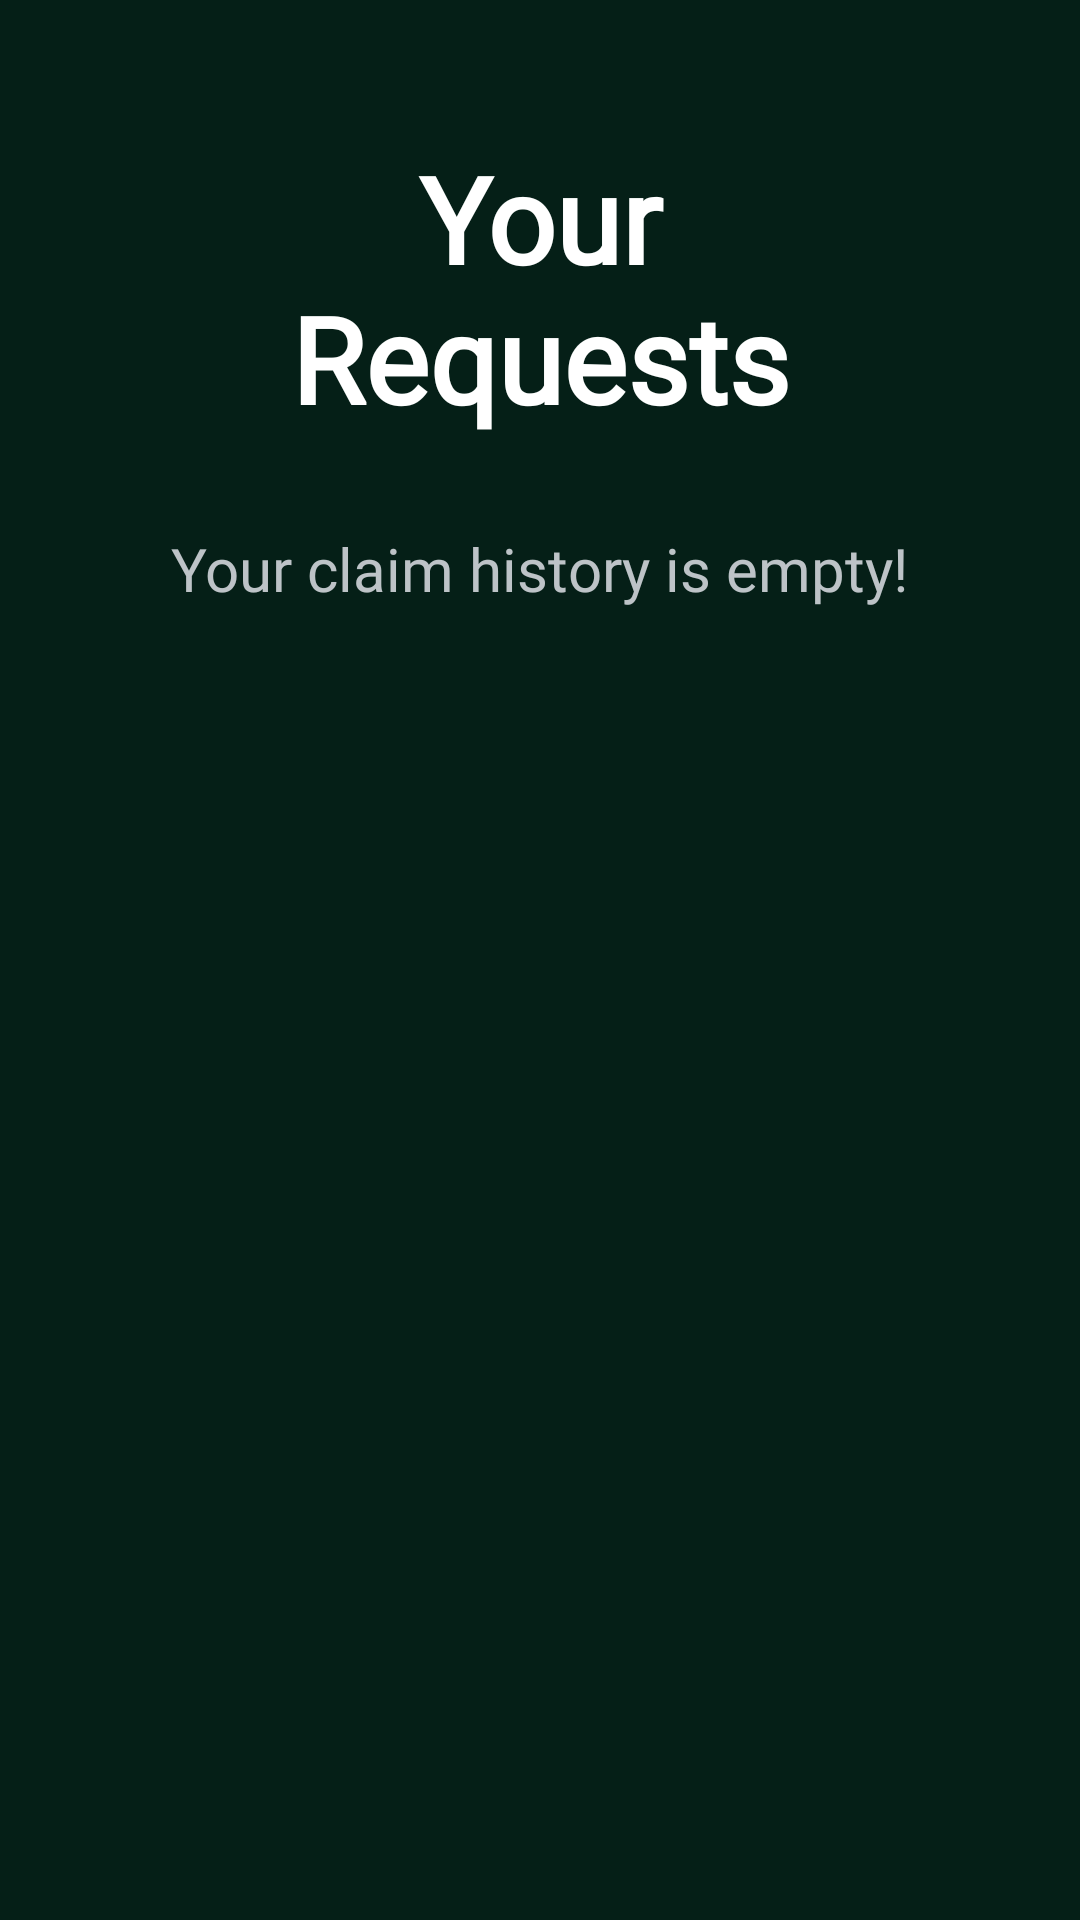

Layout XML and referenced resources for this Android screen:
<!-- AndroidManifest.xml: application theme Theme.NutriRoute -->
<!-- res/layout/vendor_fragment_status.xml -->
<?xml version="1.0" encoding="utf-8"?>
<LinearLayout xmlns:android="http://schemas.android.com/apk/res/android"
    xmlns:app="http://schemas.android.com/apk/res-auto"
    android:layout_width="match_parent"
    android:layout_height="match_parent"
    android:background="@color/main_bg"
    android:orientation="vertical"
    android:padding="16dp">

    <TextView
        android:id="@+id/vendor_claims_title"
        android:layout_width="wrap_content"
        android:layout_height="wrap_content"
        android:text="Your Requests"
        android:layout_gravity="center_horizontal"
        android:layout_marginBottom="30dp"
        android:layout_marginTop="30dp"
        android:layout_marginHorizontal="40dp"
        android:fontFamily="@font/alice_regular"
        android:textColor="@color/white"
        android:textSize="40sp"
        android:textStyle="bold"
        android:textAlignment="center" />

    <TextView
        android:id="@+id/text_noclaim"
        android:layout_width="wrap_content"
        android:layout_height="wrap_content"
        android:text="Your claim history is empty!"
        android:textColor="@color/lighter_grey"
        android:textSize="20sp"
        android:fontFamily="@font/alice_regular"
        android:layout_marginHorizontal="40dp"
        android:layout_gravity="center"/>

    
    <androidx.recyclerview.widget.RecyclerView
        android:id="@+id/recycler_view_claims"
        android:layout_width="match_parent"
        android:layout_height="0dp"
        android:layout_weight="1"
        android:background="@color/main_bg"
        android:scrollbars="vertical"
        android:padding="12dp"
        android:visibility="gone"
        android:layout_marginBottom="50dp"/>

</LinearLayout>
<!-- resources referenced by this layout -->
<resources>
  <color name="lighter_grey">#FFBDC3C7</color>
  <color name="main_bg">#FF051F17</color>
  <color name="white">#FFFFFFFF</color>
  <style name="Theme.NutriRoute" parent="Theme.MaterialComponents.DayNight.NoActionBar">
          
          <item name="colorPrimary">@color/dark_green</item>
          <item name="colorPrimaryVariant">@color/green</item>
          <item name="colorOnPrimary">@color/light_green</item>
          
          <item name="colorSecondary">@color/light_green</item>
          <item name="colorSecondaryVariant">@color/teal_700</item>
          <item name="colorOnSecondary">@color/black</item>
          
          <item name="android:statusBarColor">?attr/colorPrimaryVariant</item>
          
      </style>
  <color name="dark_green">#FF001f0e</color>
  <color name="green">#FF00C853</color>
  <color name="light_green">#FF00E676</color>
  <color name="teal_700">#FF018786</color>
  <color name="black">#FF000000</color>
</resources>
